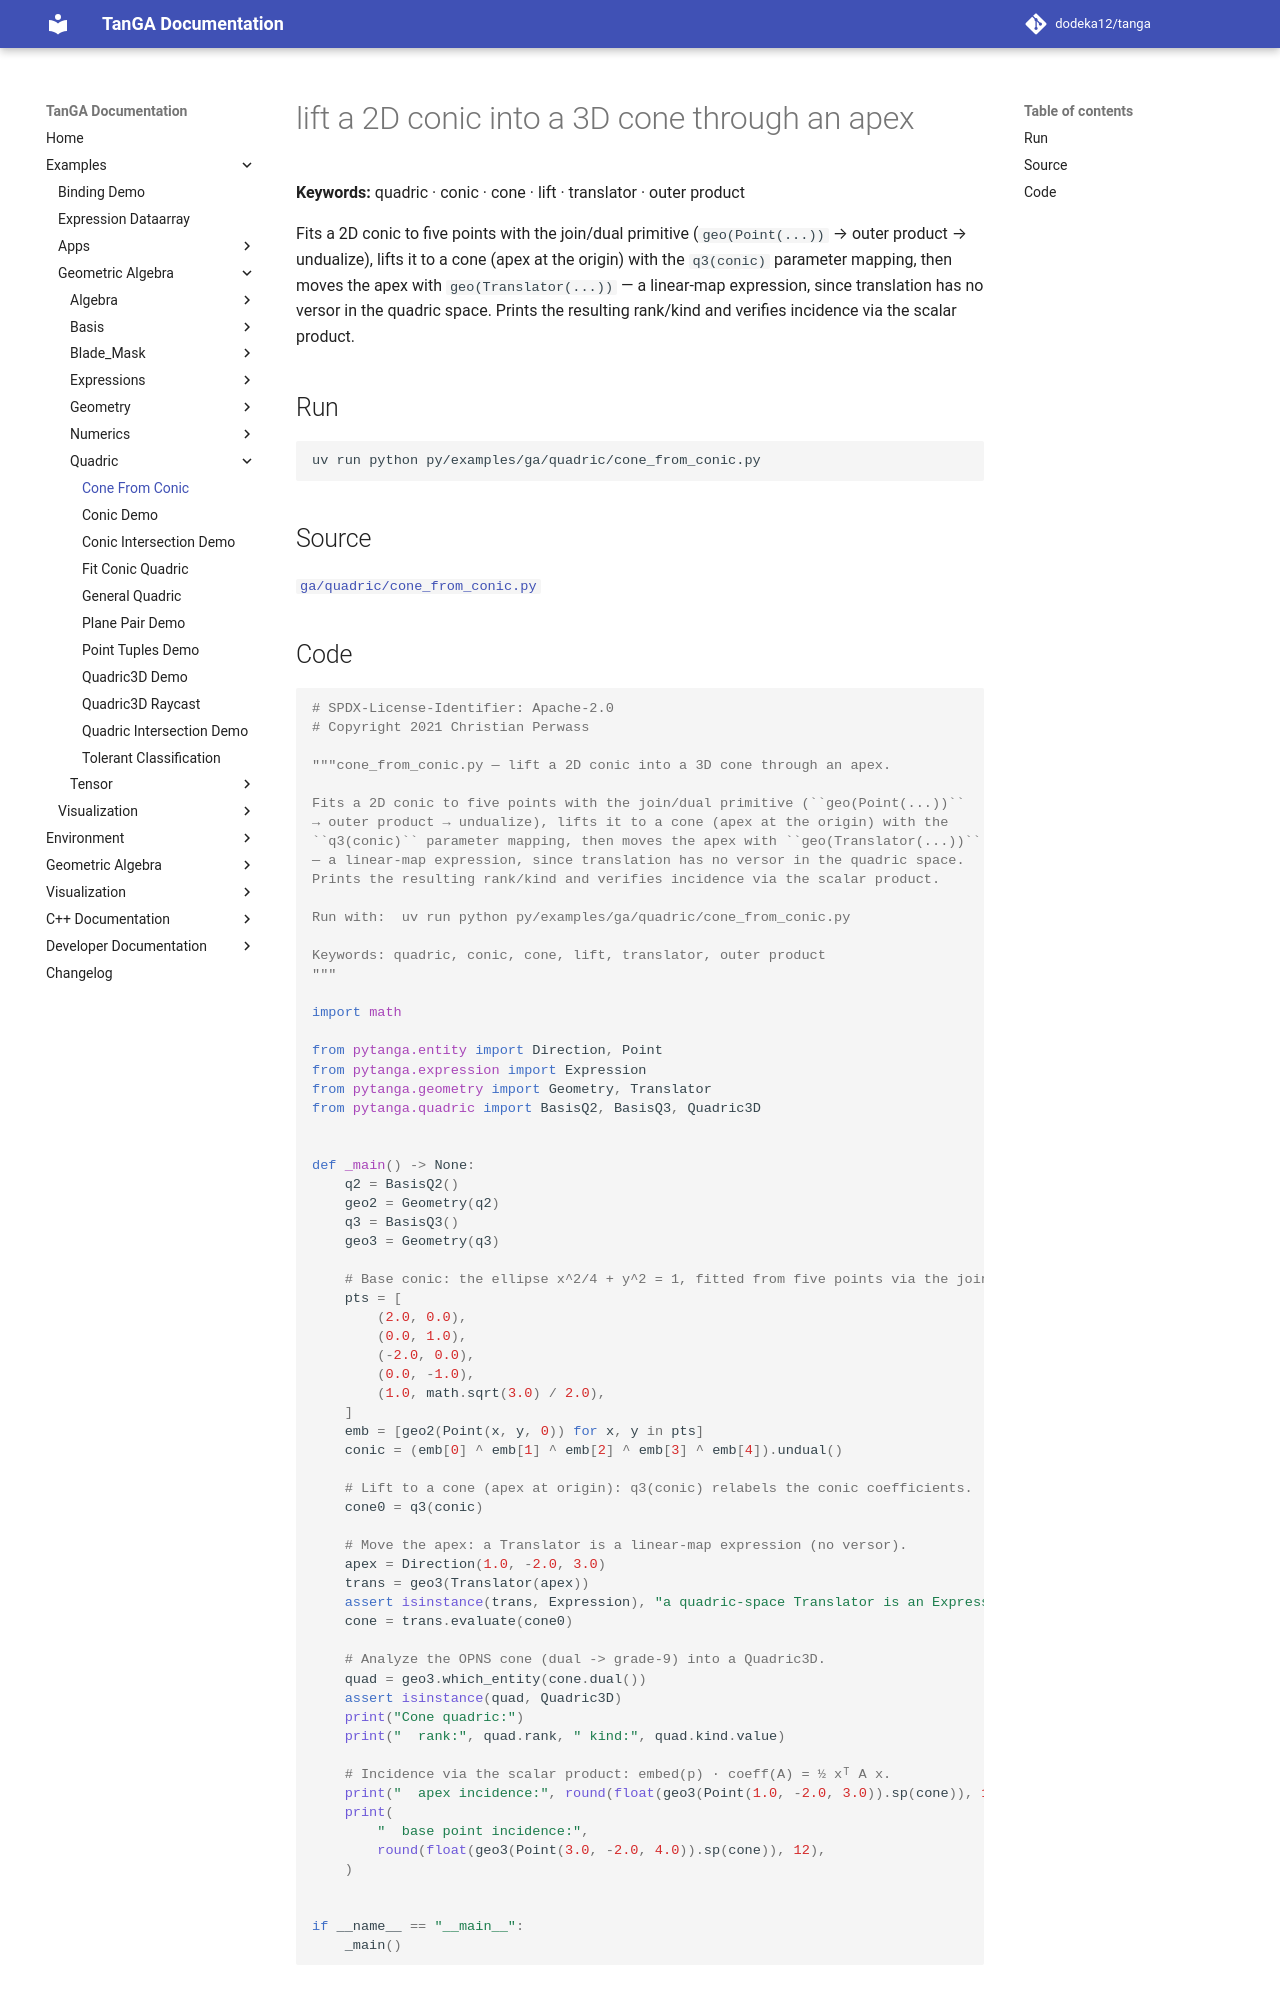

repository: dodeka12/tanga · page: v2.27.0-rc1/py/examples/ga/quadric/cone_from_conic/index.html · generator: mkdocs

# lift a 2D conic into a 3D cone through an apex

**Keywords:** quadric · conic · cone · lift · translator · outer product

Fits a 2D conic to five points with the join/dual primitive (`geo(Point(...))`
→ outer product → undualize), lifts it to a cone (apex at the origin) with the
`q3(conic)` parameter mapping, then moves the apex with `geo(Translator(...))`
— a linear-map expression, since translation has no versor in the quadric space.
Prints the resulting rank/kind and verifies incidence via the scalar product.

## Run

```bash
uv run python py/examples/ga/quadric/cone_from_conic.py
```

## Source

[`ga/quadric/cone_from_conic.py`](https://github.com/dodeka12/tanga/blob/main/py/examples/ga/quadric/cone_from_conic.py)
